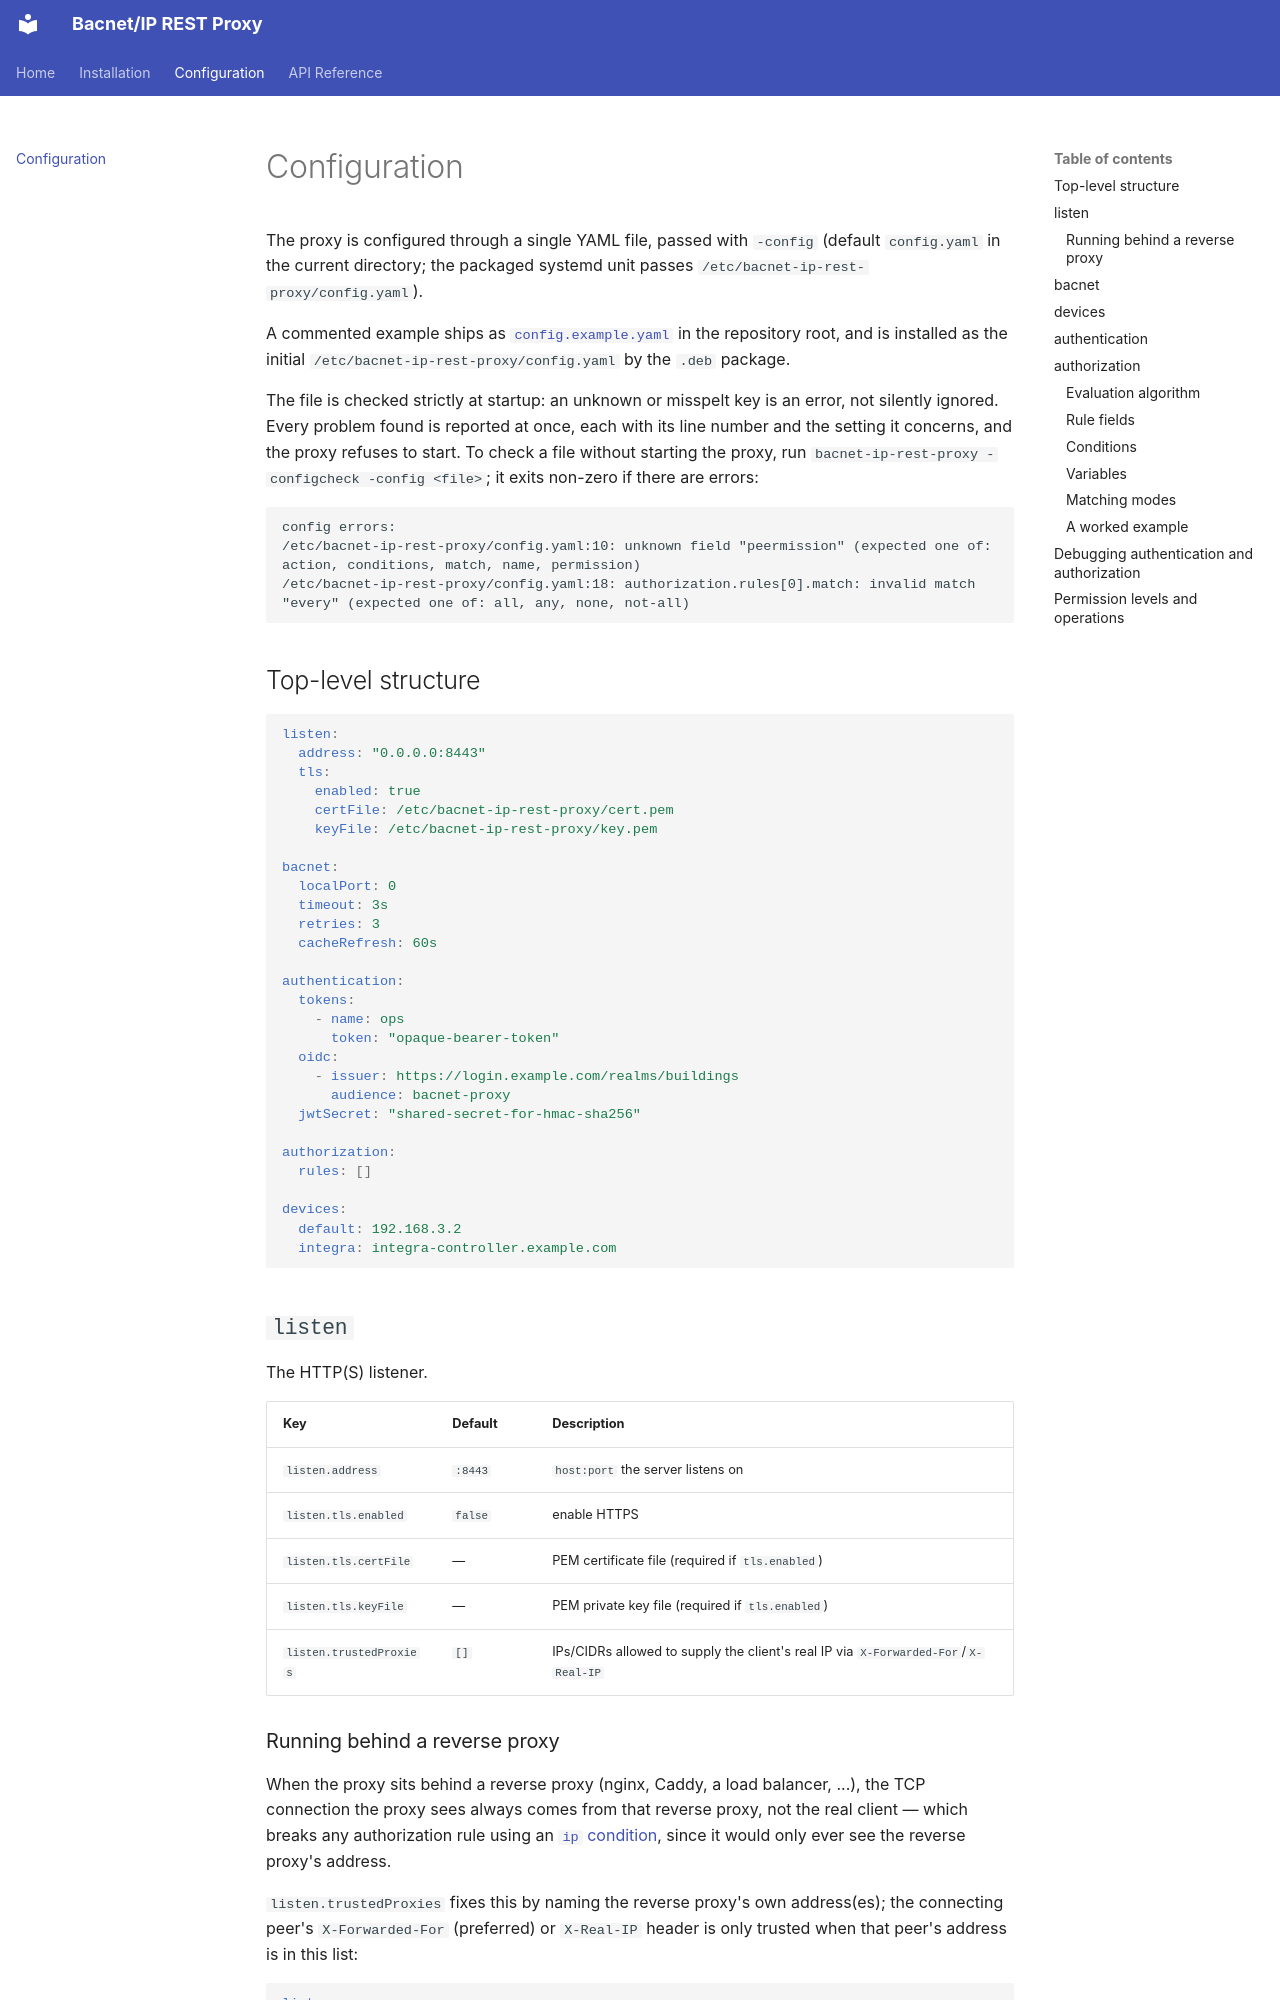

repository: stblassitude/bacnet-ip-rest-proxy · page: configuration/index.html · generator: mkdocs

# Configuration

The proxy is configured through a single YAML file, passed with `-config` (default `config.yaml` in the current directory; the packaged systemd unit passes `/etc/bacnet-ip-rest-proxy/config.yaml`).

A commented example ships as [`config.example.yaml`](https://github.com/stblassitude/bacnet-ip-rest-proxy/blob/main/config.example.yaml) in the repository root, and is installed as the initial `/etc/bacnet-ip-rest-proxy/config.yaml` by the `.deb` package.

The file is checked strictly at startup: an unknown or misspelt key is an error, not silently ignored. Every problem found is reported at once, each with its line number and the setting it concerns, and the proxy refuses to start. To check a file without starting the proxy, run `bacnet-ip-rest-proxy -configcheck -config <file>`; it exits non-zero if there are errors:

```text
config errors:
/etc/bacnet-ip-rest-proxy/config.yaml:10: unknown field "peermission" (expected one of: action, conditions, match, name, permission)
/etc/bacnet-ip-rest-proxy/config.yaml:18: authorization.rules[0].match: invalid match "every" (expected one of: all, any, none, not-all)
```

## Top-level structure

```yaml
listen:
  address: "0.0.0.0:8443"
  tls:
    enabled: true
    certFile: /etc/bacnet-ip-rest-proxy/cert.pem
    keyFile: /etc/bacnet-ip-rest-proxy/key.pem

bacnet:
  localPort: 0
  timeout: 3s
  retries: 3
  cacheRefresh: 60s

authentication:
  tokens:
    - name: ops
      token: "opaque-bearer-token"
  oidc:
    - issuer: https://login.example.com/realms/buildings
      audience: bacnet-proxy
  jwtSecret: "shared-secret-for-hmac-sha256"

authorization:
  rules: []

devices:
  default: 192.168.3.2
  integra: integra-controller.example.com
```

## `listen`

The HTTP(S) listener.

| Key | Default | Description |
| --- | --- | --- |
| `listen.address` | `:8443` | `host:port` the server listens on |
| `listen.tls.enabled` | `false` | enable HTTPS |
| `listen.tls.certFile` | — | PEM certificate file (required if `tls.enabled`) |
| `listen.tls.keyFile` | — | PEM private key file (required if `tls.enabled`) |
| `listen.trustedProxies` | `[]` | IPs/CIDRs allowed to supply the client's real IP via `X-Forwarded-For`/`X-Real-IP` |
